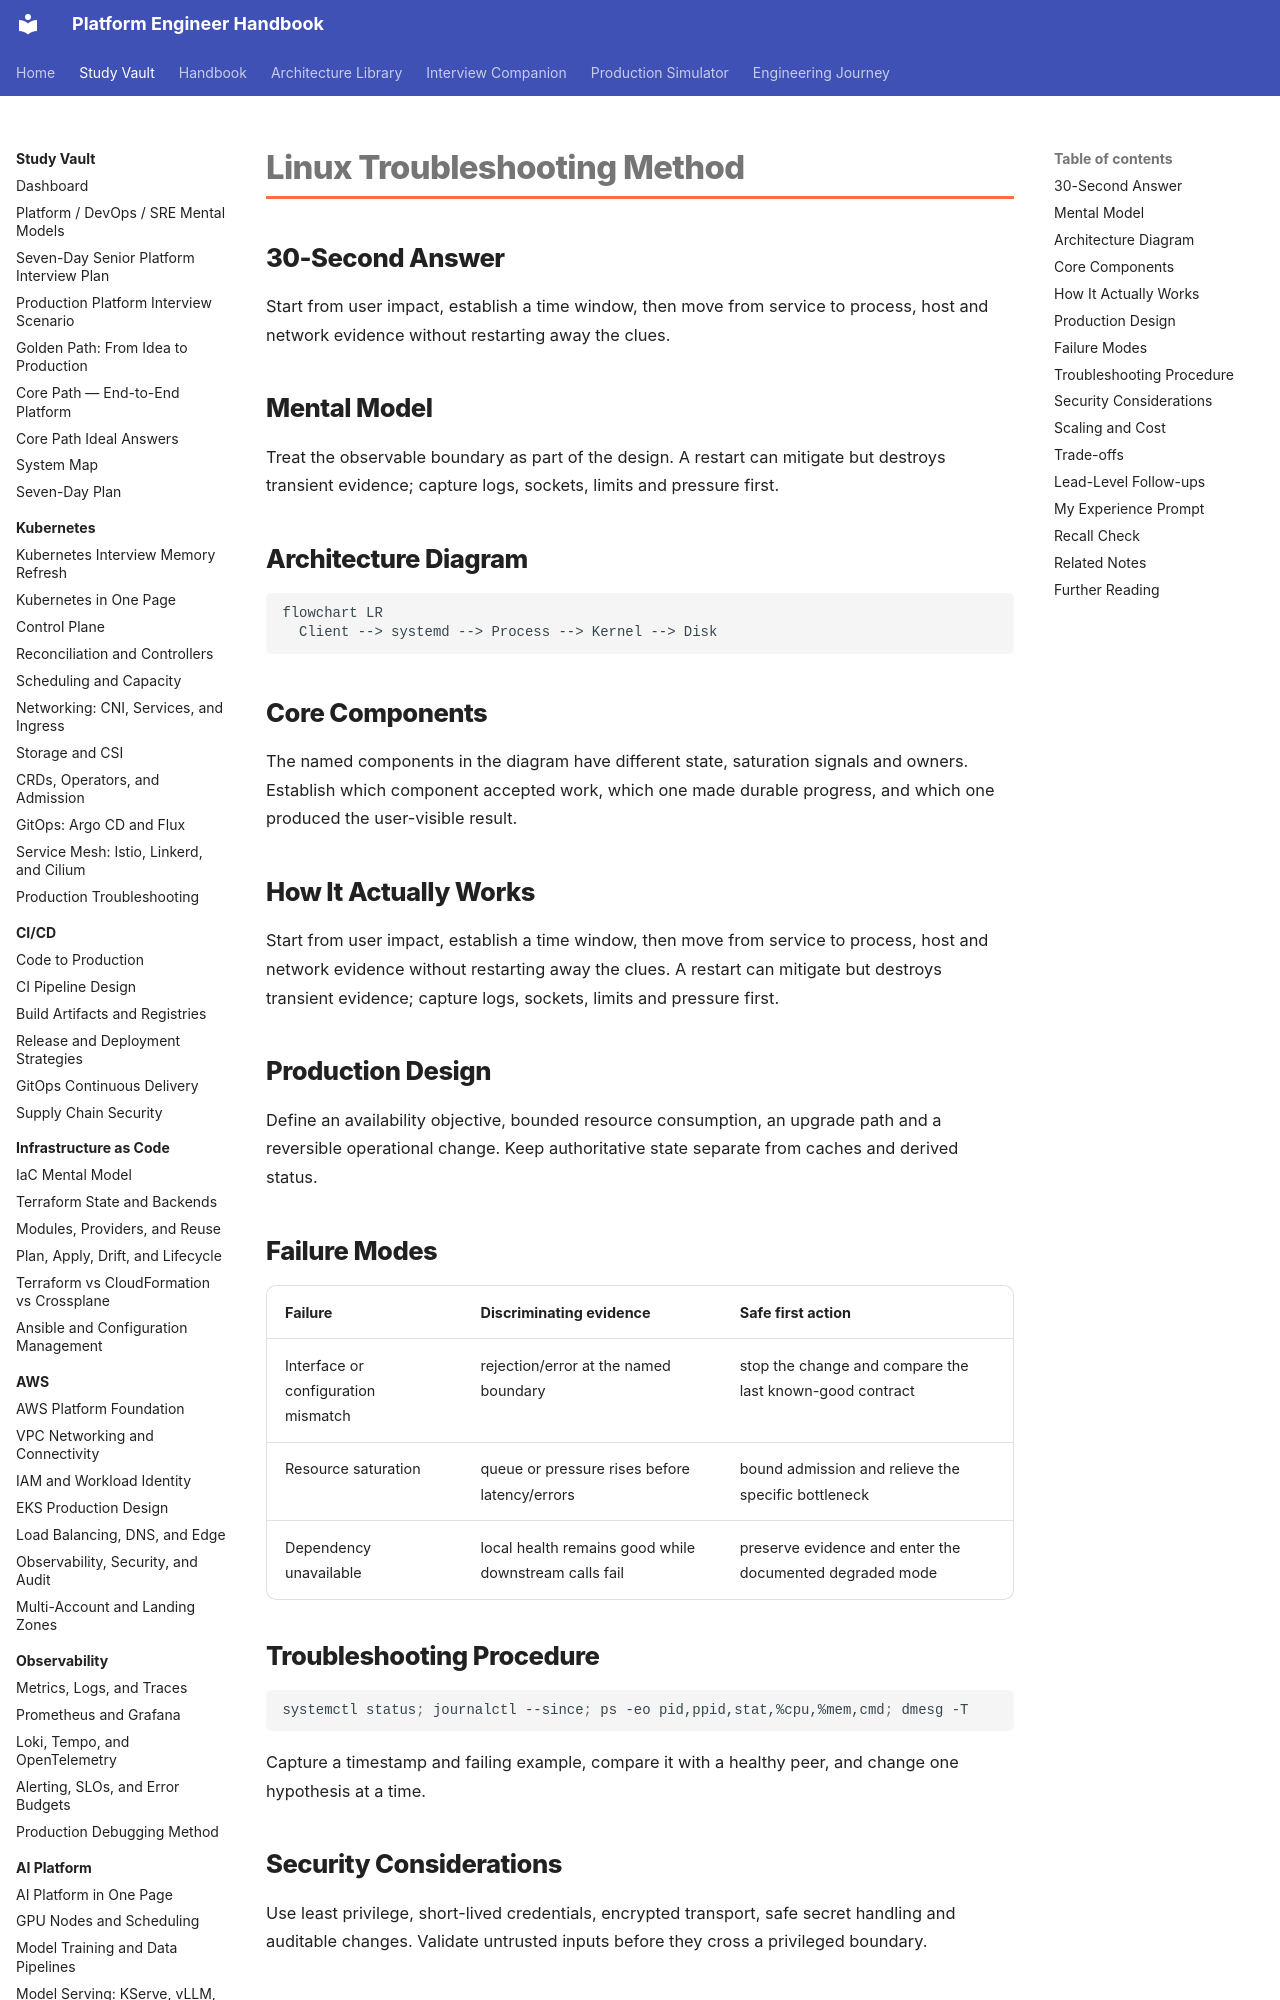

repository: m1mohamad/devops-sre-prep · page: study/linux-networking/01-linux-troubleshooting-method/index.html · generator: mkdocs

---
title: Linux Troubleshooting Method
tags: [linux-networking, interview-prep]
aliases: [Linux Troubleshooting Method]
---

# Linux Troubleshooting Method

## 30-Second Answer

Start from user impact, establish a time window, then move from service to process, host and network evidence without restarting away the clues.

## Mental Model

Treat the observable boundary as part of the design. A restart can mitigate but destroys transient evidence; capture logs, sockets, limits and pressure first.

## Architecture Diagram

```mermaid
flowchart LR
  Client --> systemd --> Process --> Kernel --> Disk
```

## Core Components

The named components in the diagram have different state, saturation signals and owners. Establish which component accepted work, which one made durable progress, and which one produced the user-visible result.

## How It Actually Works

Start from user impact, establish a time window, then move from service to process, host and network evidence without restarting away the clues. A restart can mitigate but destroys transient evidence; capture logs, sockets, limits and pressure first.

## Production Design

Define an availability objective, bounded resource consumption, an upgrade path and a reversible operational change. Keep authoritative state separate from caches and derived status.
